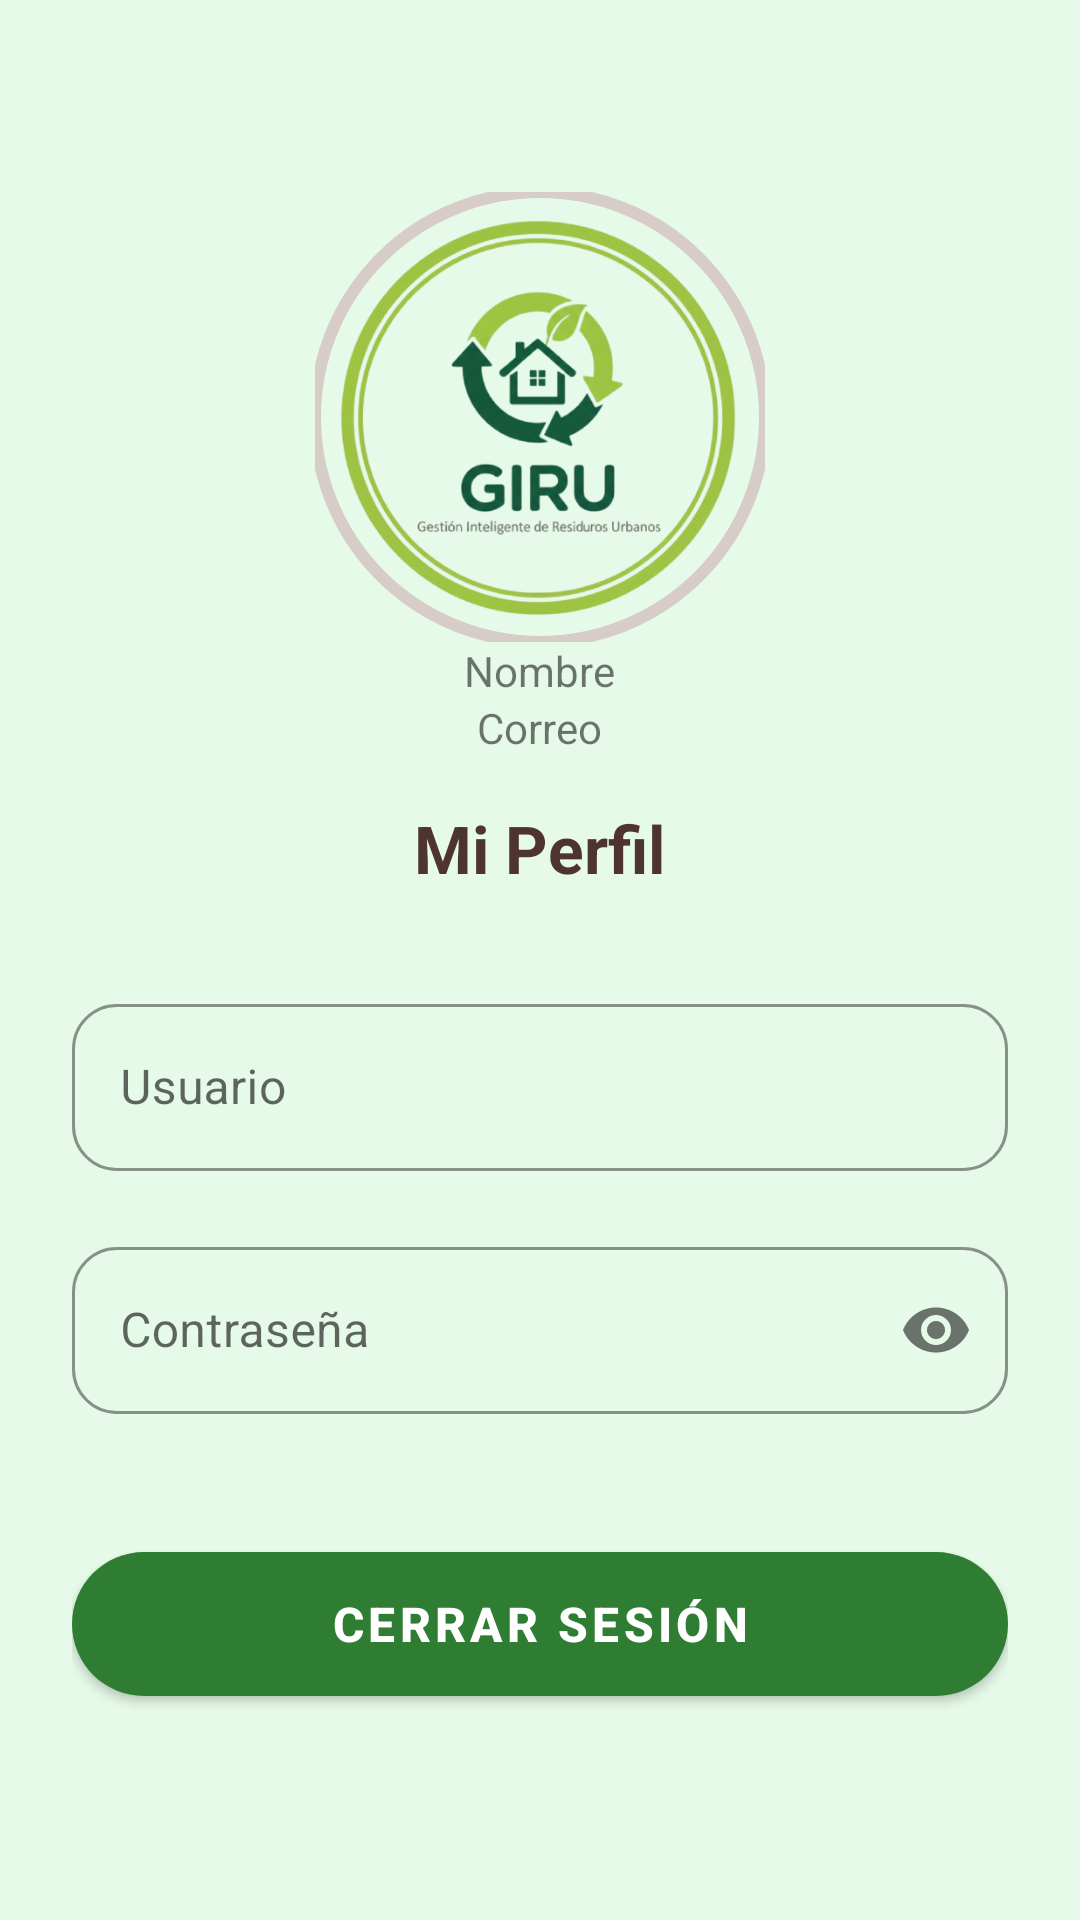

Android layout source for this screen:
<!-- AndroidManifest.xml: application theme Theme.ProyectoX -->
<!-- res/layout/fragment_profile.xml -->
<?xml version="1.0" encoding="utf-8"?>
<LinearLayout xmlns:android="http://schemas.android.com/apk/res/android"
    xmlns:app="http://schemas.android.com/apk/res-auto"
    android:layout_width="match_parent"
    android:layout_height="match_parent"
    android:orientation="vertical"
    android:padding="24dp"
    android:background="@color/fondo_suave"
    android:gravity="center_horizontal">

    <com.google.android.material.imageview.ShapeableImageView
        android:id="@+id/img_profile_photo"
        android:layout_width="150dp"
        android:layout_height="150dp"
        android:layout_marginTop="40dp"
        android:src="@drawable/giru_logo"
        app:shapeAppearanceOverlay="@style/CircleImage"
        android:scaleType="centerInside"
        app:strokeColor="@color/giru_brown_light"
        app:strokeWidth="4dp" />

    <TextView
        android:id="@+id/tv_nombre"
        android:layout_width="wrap_content"
        android:layout_height="wrap_content"
        android:text="Nombre"/>

    <TextView
        android:id="@+id/tv_correo"
        android:layout_width="wrap_content"
        android:layout_height="wrap_content"
        android:text="Correo"/>

    <TextView
        android:layout_width="wrap_content"
        android:layout_height="wrap_content"
        android:text="Mi Perfil"
        android:textSize="22sp"
        android:textStyle="bold"
        android:textColor="@color/giru_brown_dark"
        android:layout_marginTop="16dp"
        android:layout_marginBottom="32dp" />

    <com.google.android.material.textfield.TextInputLayout
        style="@style/Widget.MaterialComponents.TextInputLayout.OutlinedBox"
        android:layout_width="match_parent"
        android:layout_height="wrap_content"
        android:layout_marginBottom="20dp"
        android:hint="Usuario"
        app:boxStrokeColor="@color/giru_green"
        app:hintTextColor="@color/giru_green"
        app:boxCornerRadiusTopStart="15dp"
        app:boxCornerRadiusTopEnd="15dp"
        app:boxCornerRadiusBottomStart="15dp"
        app:boxCornerRadiusBottomEnd="15dp">

        <com.google.android.material.textfield.TextInputEditText
            android:id="@+id/et_profile_user"
            android:layout_width="match_parent"
            android:layout_height="wrap_content"
            android:inputType="text" />
    </com.google.android.material.textfield.TextInputLayout>

    <com.google.android.material.textfield.TextInputLayout
        style="@style/Widget.MaterialComponents.TextInputLayout.OutlinedBox"
        android:layout_width="match_parent"
        android:layout_height="wrap_content"
        android:layout_marginBottom="40dp"
        android:hint="Contraseña"
        app:boxStrokeColor="@color/giru_green"
        app:hintTextColor="@color/giru_green"
        app:boxCornerRadiusTopStart="15dp"
        app:boxCornerRadiusTopEnd="15dp"
        app:boxCornerRadiusBottomStart="15dp"
        app:boxCornerRadiusBottomEnd="15dp"
        app:passwordToggleEnabled="true">

        <com.google.android.material.textfield.TextInputEditText
            android:id="@+id/et_profile_pass"
            android:layout_width="match_parent"
            android:layout_height="wrap_content"
            android:inputType="textPassword" />
    </com.google.android.material.textfield.TextInputLayout>



    <com.google.android.material.button.MaterialButton
        android:id="@+id/btn_logout"
        android:layout_width="match_parent"
        android:layout_height="60dp"
        android:text="Cerrar Sesión"
        android:textSize="16sp"
        android:textStyle="bold"
        app:backgroundTint="@color/giru_green"
        app:cornerRadius="32dp" />

</LinearLayout>
<!-- resources referenced by this layout -->
<resources>
  <color name="fondo_suave">#E6FAE9</color>
  <color name="giru_brown_dark">#4E342E</color>
  <color name="giru_brown_light">#D7CCC8</color>
  <color name="giru_green">#2E7D32</color>
  <!-- drawable giru_logo: png bitmap (drawable, 183586 bytes) -->
  <style name="CircleImage" parent="">
          <item name="cornerFamily">rounded</item>
          <item name="cornerSize">50%</item>
      </style>
  <style name="Theme.ProyectoX" parent="Theme.MaterialComponents.DayNight.NoActionBar">
          <item name="colorPrimary">#2E7D32</item>
      </style>
</resources>
